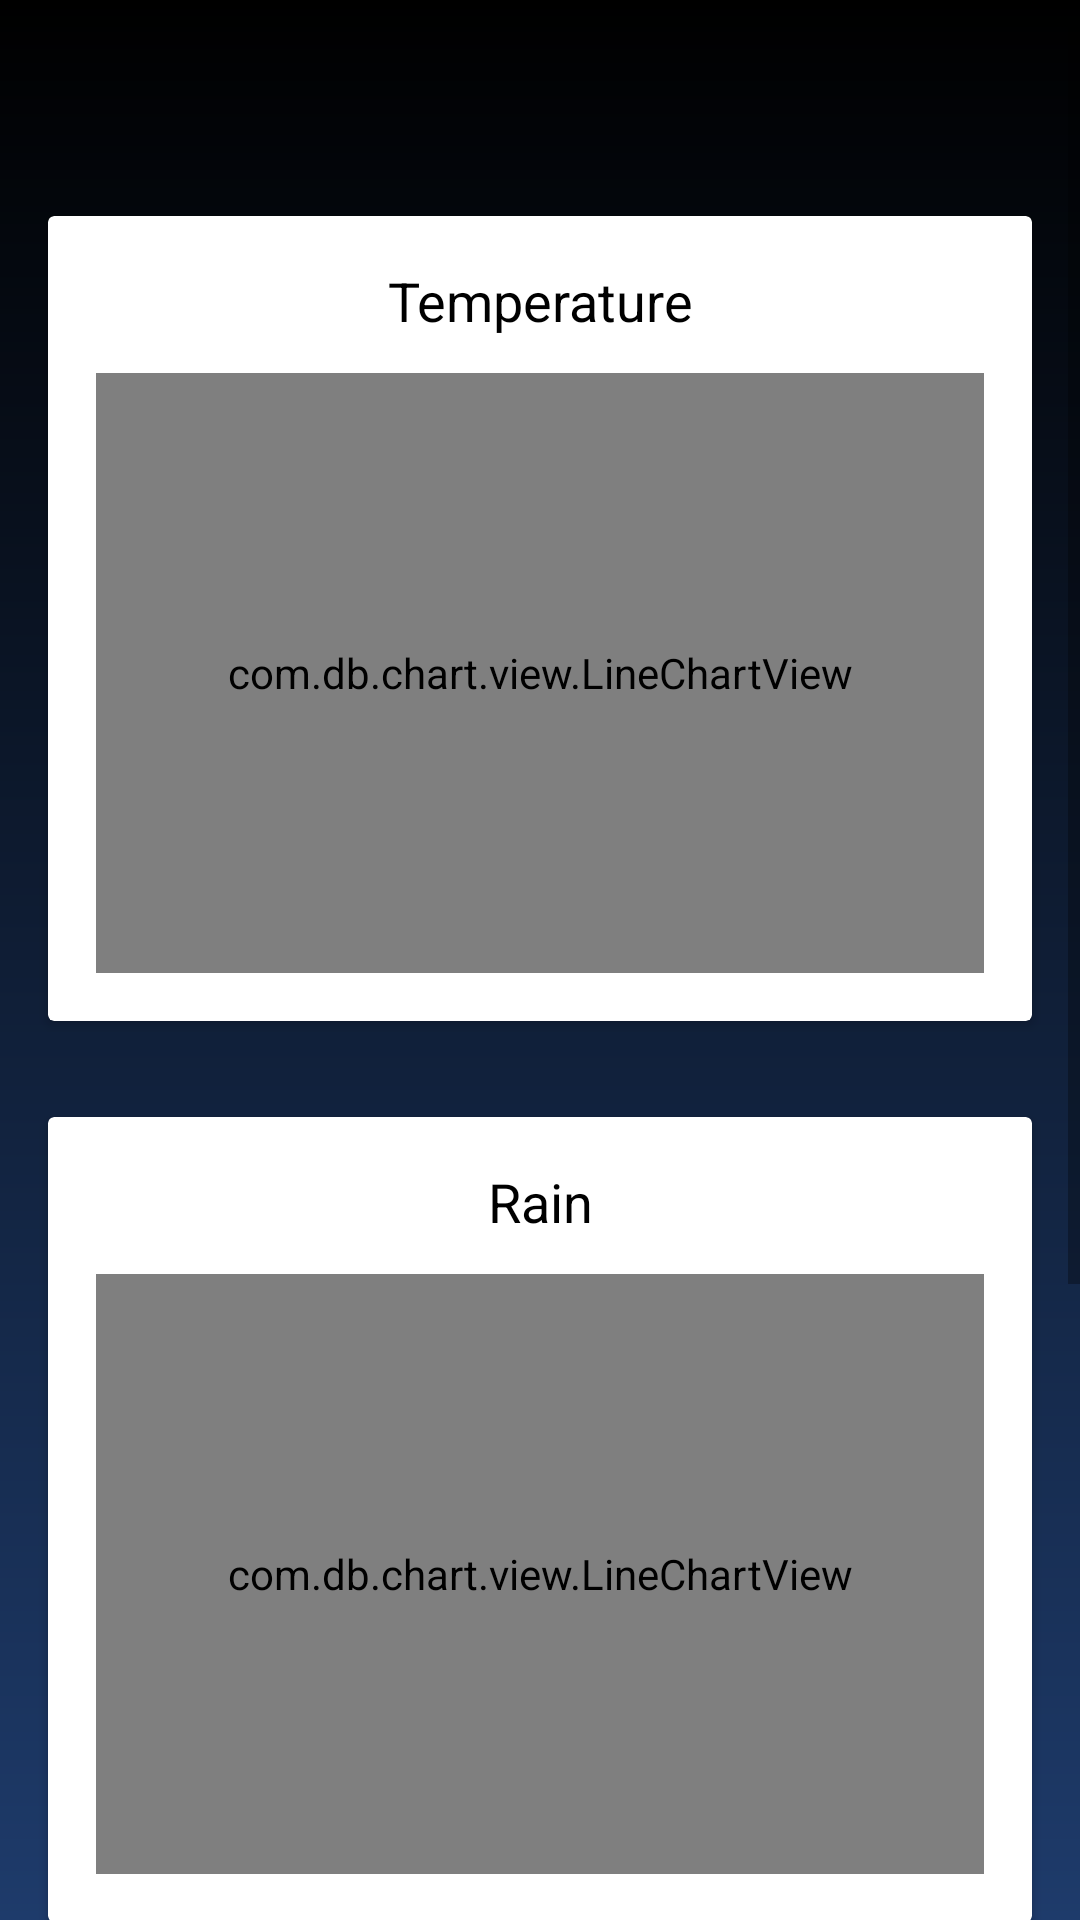

Reconstruct the res/layout file that produces this screen, plus the resources it refers to.
<!-- AndroidManifest.xml: activity theme AppTheme.NoActionBar -->
<!-- res/layout/activity_graph.xml -->
<?xml version="1.0" encoding="utf-8"?>
<RelativeLayout xmlns:android="http://schemas.android.com/apk/res/android"
    xmlns:app="http://schemas.android.com/apk/res-auto"
    xmlns:tools="http://schemas.android.com/tools"
    xmlns:chart="http://schemas.android.com/apk/res-auto"
    android:layout_width="match_parent"
    android:layout_height="match_parent"
    android:background="@drawable/shade_color"
    tools:context=".GraphActivity">

    <ScrollView
        android:id="@+id/graph_scrollView"
        android:layout_width="match_parent"
        android:layout_height="match_parent"
        android:background="@drawable/shade_color">

        <LinearLayout
            android:layout_width="match_parent"
            android:layout_height="wrap_content"
            android:orientation="vertical">

            <android.support.v7.widget.Toolbar
                android:id="@+id/graph_toolbar"
                android:layout_width="match_parent"
                android:layout_height="?attr/actionBarSize"
                android:theme="@style/ThemeOverlay.AppCompat.Dark.ActionBar"
                app:popupTheme="@style/ThemeOverlay.AppCompat.Light" />

            <android.support.v7.widget.CardView
                android:layout_width="match_parent"
                android:layout_height="match_parent"
                android:layout_margin="16dp">

                <LinearLayout
                    android:layout_width="match_parent"
                    android:layout_height="match_parent"
                    android:orientation="vertical"
                    android:layout_margin="16dp">

                    <TextView
                        android:layout_width="match_parent"
                        android:layout_height="wrap_content"
                        android:text="@string/temperature"
                        android:textSize="18dp"
                        android:textColor="@color/text_dark"
                        android:textAlignment="center"
                        android:layout_marginBottom="12dp" />

                    <com.db.chart.view.LineChartView
                        android:id="@+id/graph_temperature"
                        android:layout_width="match_parent"
                        android:layout_height="200dp"
                        chart:chart_axisBorderSpacing="8dp" />
                </LinearLayout>
            </android.support.v7.widget.CardView>

            <android.support.v7.widget.CardView
                android:layout_width="match_parent"
                android:layout_height="match_parent"
                android:layout_margin="16dp">

                <LinearLayout
                    android:layout_width="match_parent"
                    android:layout_height="match_parent"
                    android:orientation="vertical"
                    android:layout_margin="16dp">

                    <TextView
                        android:layout_width="match_parent"
                        android:layout_height="wrap_content"
                        android:text="@string/rain"
                        android:textSize="18dp"
                        android:textColor="@color/text_dark"
                        android:textAlignment="center"
                        android:layout_marginBottom="12dp" />

                    <com.db.chart.view.LineChartView
                        android:id="@+id/graph_rain"
                        android:layout_width="match_parent"
                        android:layout_height="200dp"
                        chart:chart_axisBorderSpacing="8dp" />
                </LinearLayout>
            </android.support.v7.widget.CardView>

            <android.support.v7.widget.CardView
                android:layout_width="match_parent"
                android:layout_height="match_parent"
                android:layout_margin="16dp">

                <LinearLayout
                    android:layout_width="match_parent"
                    android:layout_height="match_parent"
                    android:orientation="vertical"
                    android:layout_margin="16dp">

                    <TextView
                        android:layout_width="match_parent"
                        android:layout_height="wrap_content"
                        android:text="@string/pressure"
                        android:textSize="18dp"
                        android:textColor="@color/text_dark"
                        android:textAlignment="center"
                        android:layout_marginBottom="12dp" />

                    <com.db.chart.view.LineChartView
                        android:id="@+id/graph_pressure"
                        android:layout_width="match_parent"
                        android:layout_height="200dp"
                        chart:chart_axisBorderSpacing="8dp" />
                </LinearLayout>
            </android.support.v7.widget.CardView>
        </LinearLayout>
    </ScrollView>

</RelativeLayout>
<!-- resources referenced by this layout -->
<resources>
  <color name="text_dark">#000000</color>
  <!-- drawable shade_color (drawable) -->
  <?xml version="1.0" encoding="utf-8"?>
  <shape xmlns:android="http://schemas.android.com/apk/res/android">
  
      <gradient
          android:startColor="@color/text_dark"
          android:endColor="@color/darkblue"
          android:angle="-180">
  
      </gradient>
  
  </shape>
  <string name="pressure">Pressure</string>
  <string name="rain">Rain</string>
  <string name="temperature">Temperature</string>
  <style name="AppTheme.NoActionBar" parent="AppTheme">
          <item name="windowActionBar">false</item>
          <item name="windowNoTitle">true</item>
      </style>
  <color name="darkblue">#1e3b6b</color>
  <style name="AppTheme" parent="Theme.AppCompat.Light.DarkActionBar">
          <item name="colorPrimary">@color/colorPrimary</item>
          <item name="colorPrimaryDark">@color/colorPrimaryDark</item>
          <item name="colorAccent">@color/colorAccent</item>
          <item name="colorBackground">@color/colorBackground</item>
          <item name="colorTintedBackground">@color/colorTintedBackground</item>
      </style>
  <color name="colorPrimary">#2196F3</color>
  <color name="colorPrimaryDark">#1E88E5</color>
  <color name="colorAccent">#1E88E5</color>
  <color name="colorBackground">@android:color/transparent</color>
  <color name="colorTintedBackground">#cdcdcd</color>
</resources>
